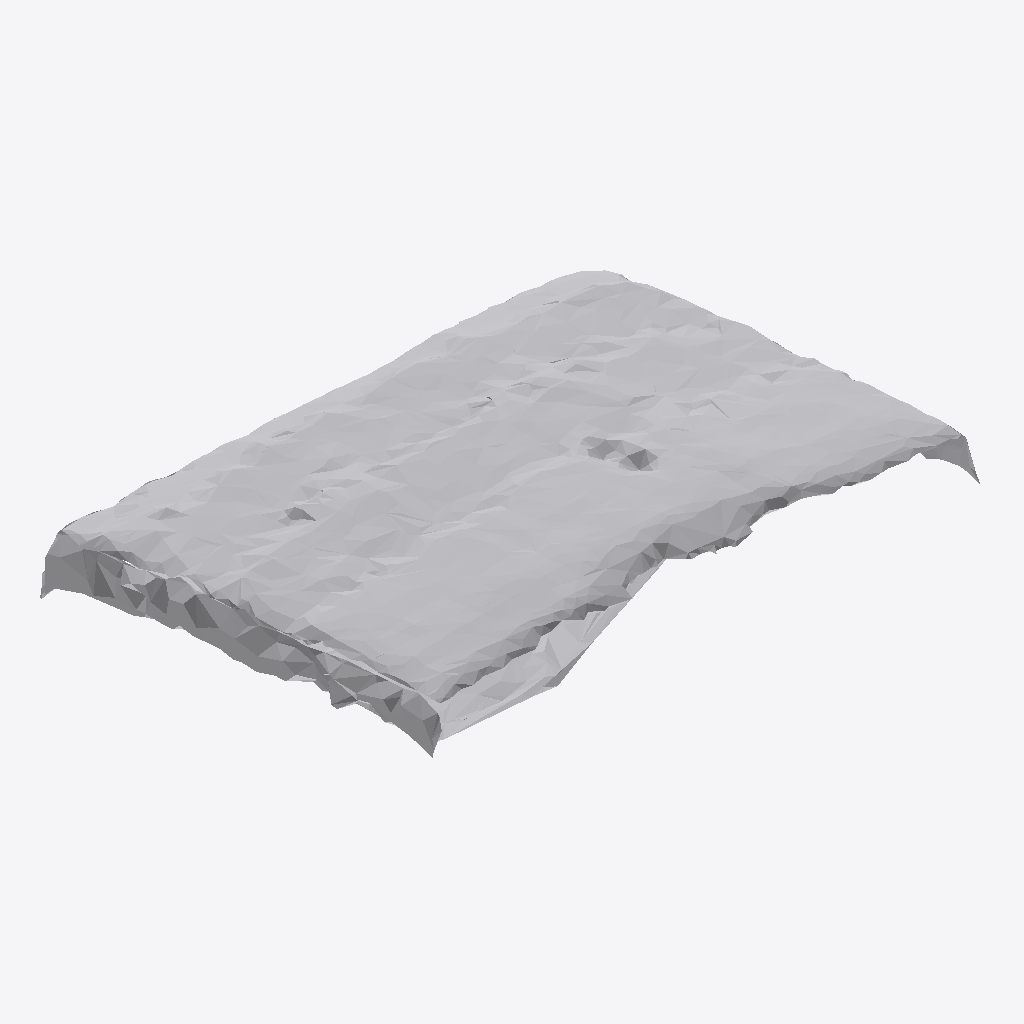
Isometric view of an IFC building model (IFC-SPF (STEP), schema IFC4, length unit metre), seen from the south-west, elements coloured by IFC class: 1 other element (light grey).
Extent 0.860 m × 0.641 m × 0.202 m (x, y, z). Storeys (1): Ground Floor at 0.00 m. Elements (1): 1 IfcFurniture.

HEADER;
FILE_DESCRIPTION(('ViewDefinition [CoordinationView]'),'2;1');
FILE_NAME('','2026-07-12T06:37:35',(''),(''),'IfcOpenShell 0.8.0','IfcOpenShell 0.8.0','');
FILE_SCHEMA(('IFC4'));
ENDSEC;
DATA;
#17=IFCPROJECT('3GJ59AV7H0FOH5lO6zU8TK',#5,'Office Project',$,$,$,$,(#15),#10);
#20=IFCSITE('0L8clp$iTBuAvZKTlBrFH9',#5,'Site',$,$,#19,$,$,.ELEMENT.,$,$,$,$,$);
#22=IFCBUILDING('2W1pweSzHFmQJt9g5AVhI5',#5,'Building',$,$,#21,$,$,.ELEMENT.,$,$,$);
#24=IFCBUILDINGSTOREY('3Lr_dRk8v9Lh5N9xwB6eTA',#5,'Ground Floor',$,$,#23,$,$,.ELEMENT.,0.0);
#35=IFCFURNITURE('1REgnFBwn2O88AYebj5$3$',#5,'list02_cabinet',$,$,#34,#31,$,$);
ENDSEC;
